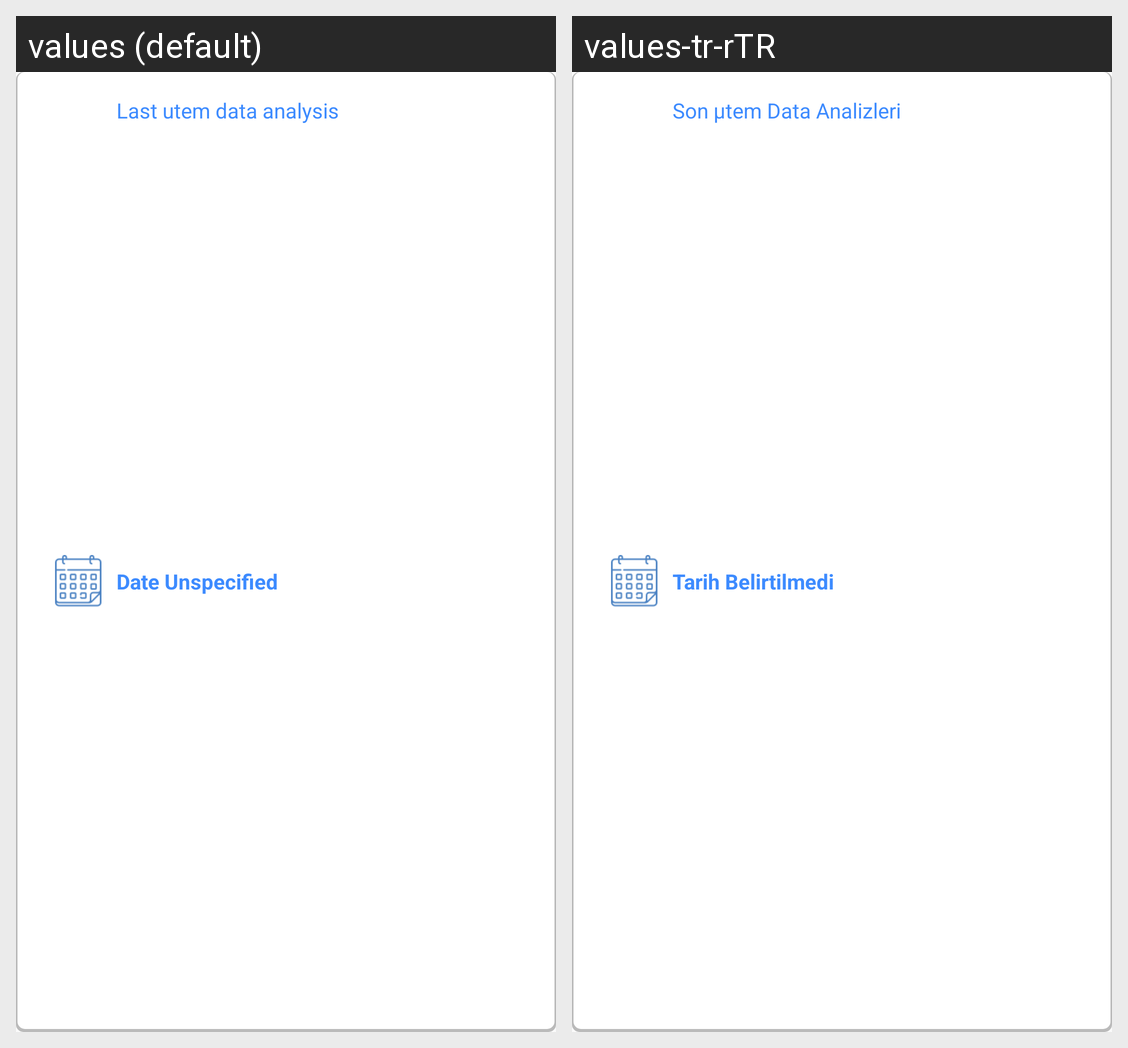

The Android screen above is rendered under two locales of the same app. Produce the string resources it draws, with the default and per-locale values.
Android screen res/layout/mypatienttestresults.xml rendered under 2 locales, left to right: values (default), values-tr-rTR. Device: Nexus 5 (rendered at 1080×1920; each locale shown at half size, 540×960, under a caption strip naming it); theme AppTheme.
Strings drawn on this screen, with the default value and each locale's value (text and hints the layout hard-codes, and strings that could not be matched under every locale, appear in the picture but are not listed):

dateunspecified
  values: Date Unspecified
  values-tr-rTR: Tarih Belirtilmedi

lastutemdataanalysis
  values: Last utem data analysis
  values-tr-rTR: Son µtem Data Analizleri
